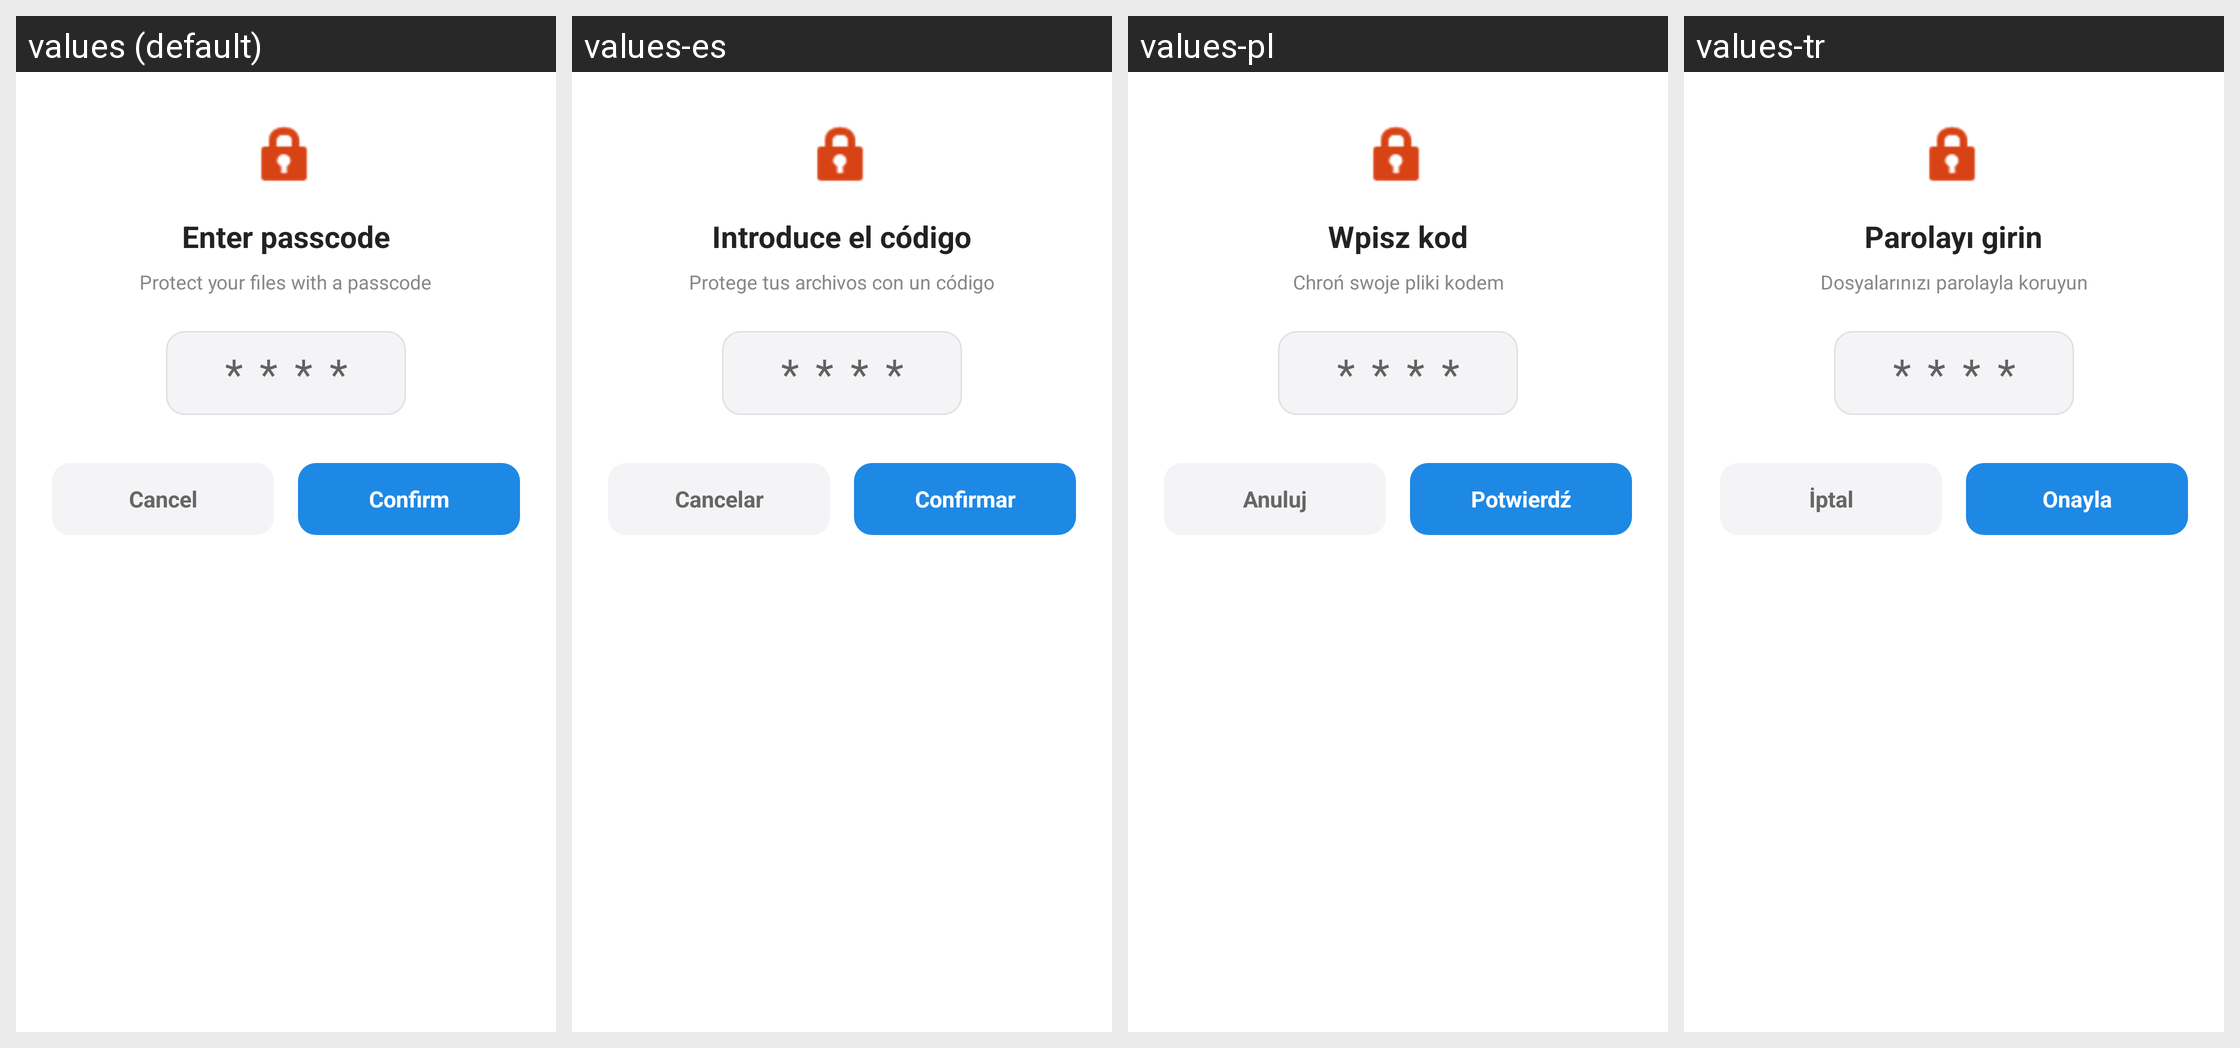

This grid shows one Android layout under several languages. Give, for every string resource on the screen, its name, the default text and each shown locale's text.
Android screen res/layout/dialog_passcode_entry.xml rendered under 4 locales, left to right: values (default), values-es, values-pl, values-tr. Device: Nexus 5 (rendered at 1080×1920; each locale shown at half size, 540×960, under a caption strip naming it); theme Theme.Epub_reader.
Other locales in the repository, not shown: values-ar, values-de, values-fr, values-hi, values-in, values-it, values-ja, values-ko, values-pt, values-tl, values-vi, values-zh.
Strings drawn on this screen, with the default value and each locale's value (text and hints the layout hard-codes, and strings that could not be matched under every locale, appear in the picture but are not listed):

enter_passcode
  values: Enter passcode
  values-es: Introduce el código
  values-pl: Wpisz kod
  values-tr: Parolayı girin

protect_your_file
  values: Protect your files with a passcode
  values-es: Protege tus archivos con un código
  values-pl: Chroń swoje pliki kodem
  values-tr: Dosyalarınızı parolayla koruyun

cancel_action
  values: Cancel
  values-es: Cancelar
  values-pl: Anuluj
  values-tr: İptal

confirm
  values: Confirm
  values-es: Confirmar
  values-pl: Potwierdź
  values-tr: Onayla
